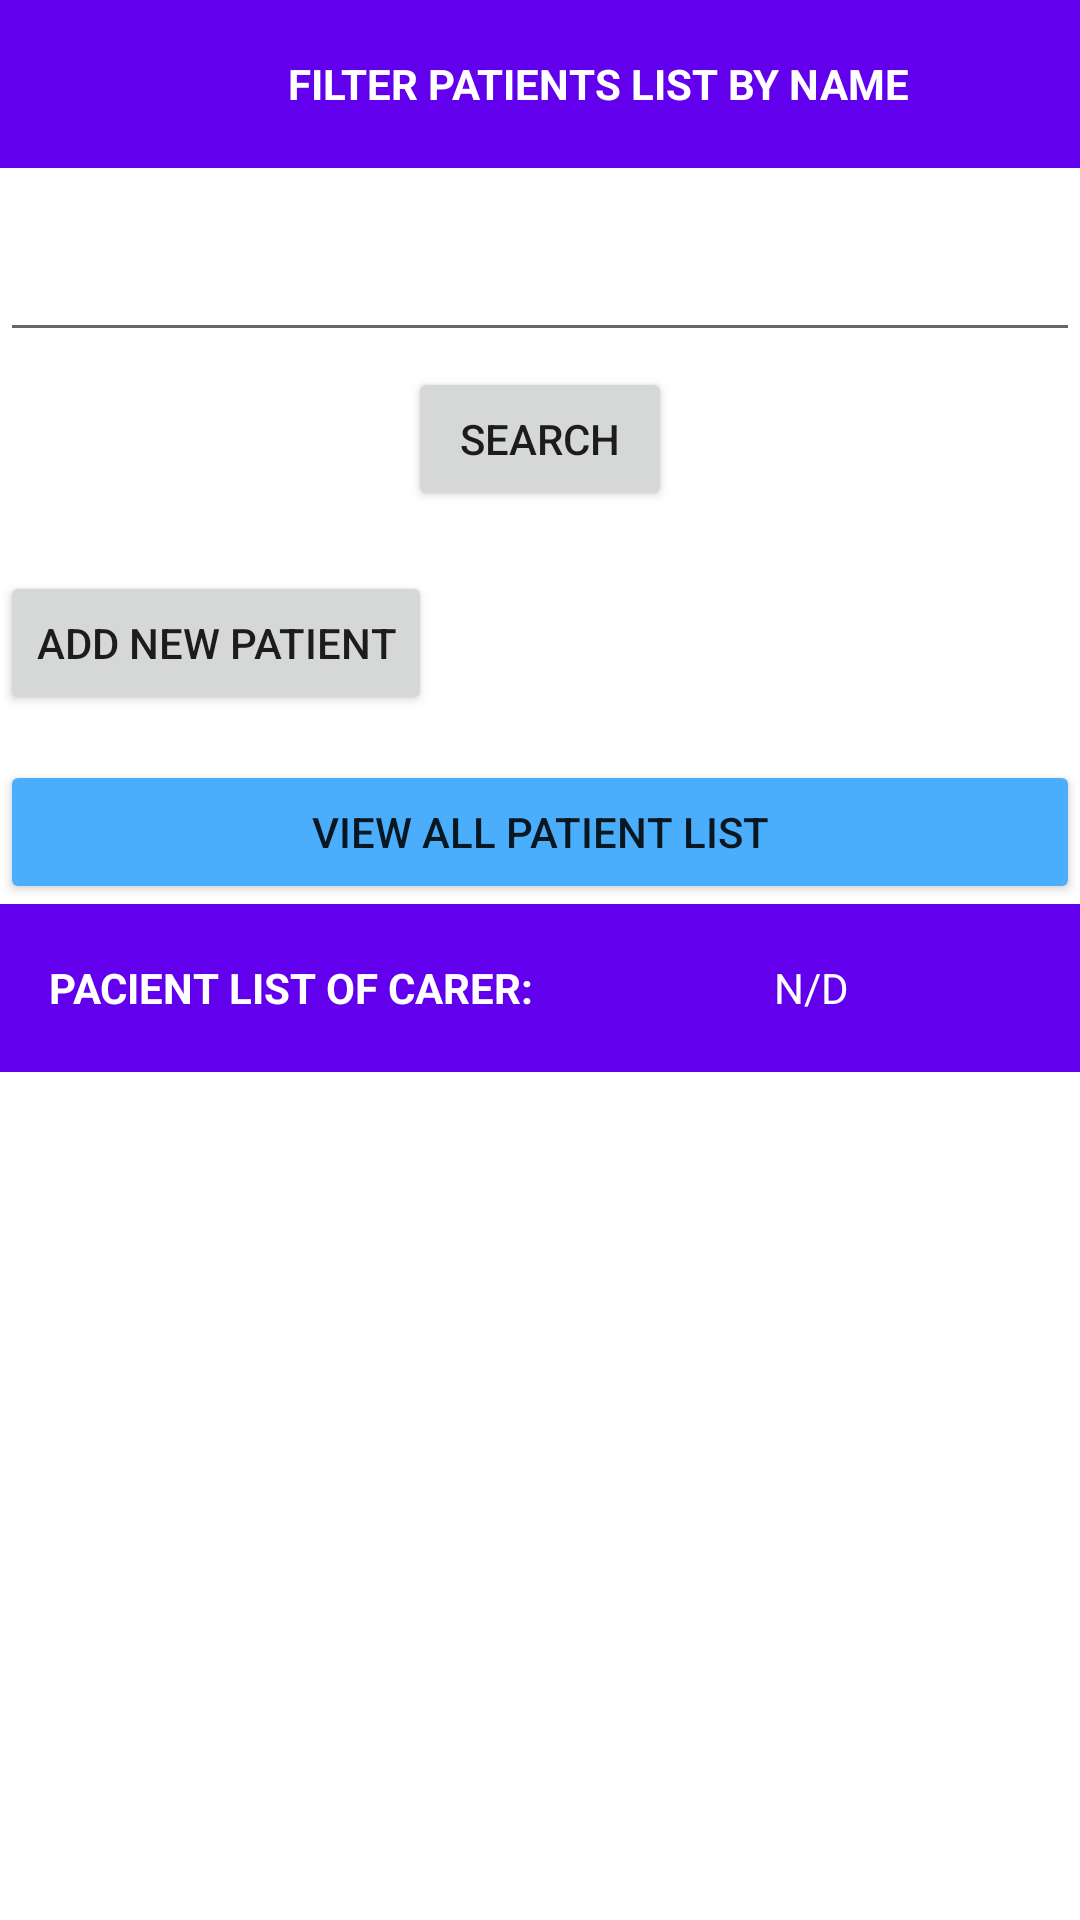

Reconstruct the res/layout file that produces this screen, plus the resources it refers to.
<!-- AndroidManifest.xml: application theme Theme.APPSMARTPILLSDISPENSER -->
<!-- res/layout/activity_rcv_patient.xml -->
<?xml version="1.0" encoding="utf-8"?>
<LinearLayout xmlns:android="http://schemas.android.com/apk/res/android"
    xmlns:app="http://schemas.android.com/apk/res-auto"
    xmlns:tools="http://schemas.android.com/tools"
    android:layout_width="match_parent"
    android:orientation="vertical"
    android:layout_height="match_parent"
    tools:context=".PatientRcvActivity">

    <androidx.appcompat.widget.Toolbar
        android:id="@+id/toolbarSearch"
        android:background="@color/design_default_color_primary"
        android:layout_width="match_parent"
        android:layout_height="wrap_content">
        <LinearLayout
            android:orientation="horizontal"
            android:layout_width="match_parent"
            android:layout_height="wrap_content" >

            <TextView
                android:layout_width="wrap_content"
                android:layout_height="wrap_content"
                android:gravity="center"
                android:text="FILTER PATIENTS LIST BY NAME"
                android:textColor="@color/white"
                android:layout_marginLeft="80dp"
                android:textStyle="bold" />

        </LinearLayout>


    </androidx.appcompat.widget.Toolbar>



    <EditText
        android:id="@+id/editTextTextPersonName"
        android:layout_width="match_parent"
        android:layout_height="wrap_content"
        android:layout_marginTop="20dp"
        android:ems="10"
        android:inputType="textPersonName"
        android:text="" />

    <Button
        android:id="@+id/btnSearchPatient"
        android:layout_width="wrap_content"
        android:layout_height="wrap_content"
        android:layout_gravity="center"
        android:layout_marginTop="5dp"

        android:layout_marginBottom="20dp"
        android:text="Search"
        app:layout_constraintBottom_toBottomOf="parent"
        app:layout_constraintEnd_toEndOf="parent" />

    <Button
        android:id="@+id/btnAddPatient"
        android:layout_width="wrap_content"
        android:layout_height="wrap_content"
        android:layout_marginEnd="48dp"

        android:layout_marginBottom="15dp"
        android:text="Add New Patient"
        app:layout_constraintBottom_toBottomOf="parent"
        app:layout_constraintEnd_toEndOf="parent" />


    <Button
        android:id="@+id/btnListAllPatient"
        android:layout_width="match_parent"
        android:layout_height="wrap_content"
        android:text="View all Patient list"
        app:backgroundTint="#4BAEFD" />




    <androidx.appcompat.widget.Toolbar
        android:id="@+id/toolbar"
        android:background="@color/design_default_color_primary"
        android:layout_width="match_parent"
        android:layout_height="wrap_content">
        <LinearLayout
            android:orientation="horizontal"
            android:layout_width="match_parent"
            android:layout_height="wrap_content" >
            <TextView
                android:layout_width="wrap_content"
                android:text="PACIENT LIST OF CARER: "
                android:gravity="center"
                android:textStyle="bold"
                android:textColor="@color/white"
                android:layout_height="wrap_content"/>

            <TextView
                android:id="@+id/txtSubtitle"
                android:layout_width="match_parent"
                android:layout_height="match_parent"
                android:gravity="center"
                android:text="N/D"
                android:textColor="@color/white" />
        </LinearLayout>


    </androidx.appcompat.widget.Toolbar>
    <LinearLayout
        android:layout_width="match_parent"
        android:layout_height="match_parent">


        <androidx.recyclerview.widget.RecyclerView
            android:id="@+id/reciclerviewPatient"
            android:padding="10dp"
            android:layout_width="match_parent"
            android:layout_height="match_parent"
            />
    </LinearLayout>


</LinearLayout>
<!-- resources referenced by this layout -->
<resources>
  <color name="white">#FFFFFFFF</color>
  <style name="Theme.APPSMARTPILLSDISPENSER" parent="Theme.MaterialComponents.DayNight.DarkActionBar">
          
          <item name="colorPrimary">@color/purple_500</item>
          <item name="colorPrimaryVariant">@color/purple_700</item>
          <item name="colorOnPrimary">@color/white</item>
          
          <item name="colorSecondary">@color/teal_200</item>
          <item name="colorSecondaryVariant">@color/teal_700</item>
          <item name="colorOnSecondary">@color/black</item>
          
          <item name="android:statusBarColor" tools:targetApi="l">?attr/colorPrimaryVariant</item>
          
      </style>
  <color name="purple_500">#FF6200EE</color>
  <color name="purple_700">#FF3700B3</color>
  <color name="teal_200">#FF03DAC5</color>
  <color name="teal_700">#FF018786</color>
  <color name="black">#FF000000</color>
</resources>
